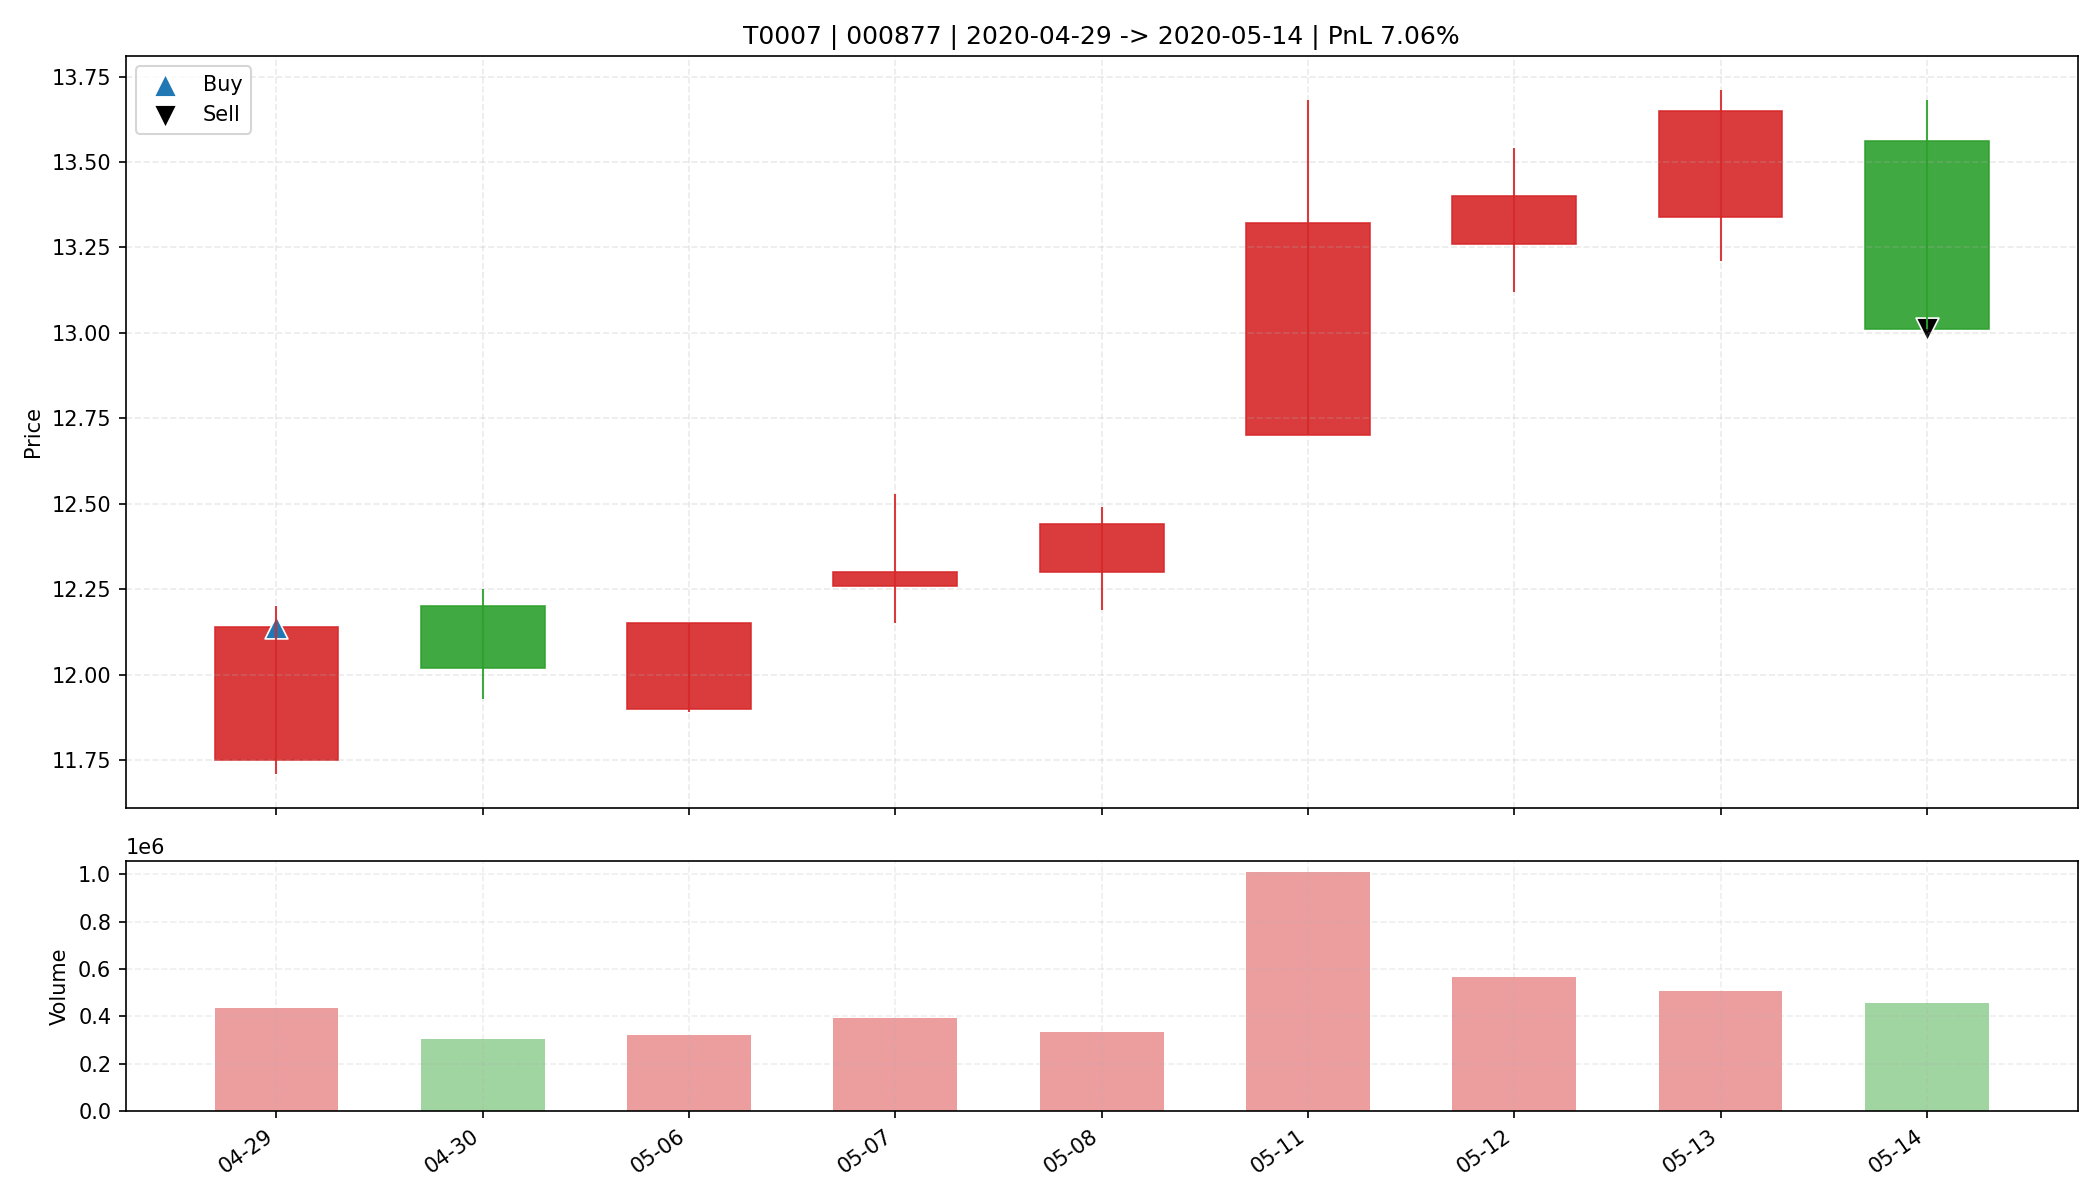

Source data for this figure (header and first rows):
date, open, high, low, close, amount, volume, trade_id, code, buy_date, sell_date, buy_price, sell_price, matched_shares, buy_reason, sell_reason, sell_profit_pct, sell_hold_days, is_buy_day, is_sell_day, holding_day_index
2020-04-29, 11.75, 12.2, 11.71, 12.14, 526447232, 435987, T0007, 000877, 2020-04-29, 2020-05-14, 12.14, 13.01, 1350, 前10日振幅9.8%, 阳线涨幅3.3%, 突破均线, 温和放量1.6倍, MA…, 跌破动态保利线, 7.059, 8.0, True, False, 0
2020-04-30, 12.2, 12.25, 11.93, 12.02, 367721440, 305846, T0007, 000877, 2020-04-29, 2020-05-14, 12.14, 13.01, 1350, 前10日振幅9.8%, 阳线涨幅3.3%, 突破均线, 温和放量1.6倍, MA…, 跌破动态保利线, 7.059, 8.0, False, False, 1
2020-05-06, 11.9, 12.15, 11.89, 12.15, 383533536, 320099, T0007, 000877, 2020-04-29, 2020-05-14, 12.14, 13.01, 1350, 前10日振幅9.8%, 阳线涨幅3.3%, 突破均线, 温和放量1.6倍, MA…, 跌破动态保利线, 7.059, 8.0, False, False, 2
2020-05-07, 12.26, 12.53, 12.15, 12.3, 484659552, 393620, T0007, 000877, 2020-04-29, 2020-05-14, 12.14, 13.01, 1350, 前10日振幅9.8%, 阳线涨幅3.3%, 突破均线, 温和放量1.6倍, MA…, 跌破动态保利线, 7.059, 8.0, False, False, 3
2020-05-08, 12.3, 12.49, 12.19, 12.44, 413491424, 334734, T0007, 000877, 2020-04-29, 2020-05-14, 12.14, 13.01, 1350, 前10日振幅9.8%, 阳线涨幅3.3%, 突破均线, 温和放量1.6倍, MA…, 跌破动态保利线, 7.059, 8.0, False, False, 4
2020-05-11, 12.7, 13.68, 12.7, 13.32, 1347279872, 1008213, T0007, 000877, 2020-04-29, 2020-05-14, 12.14, 13.01, 1350, 前10日振幅9.8%, 阳线涨幅3.3%, 突破均线, 温和放量1.6倍, MA…, 跌破动态保利线, 7.059, 8.0, False, False, 5
2020-05-12, 13.26, 13.54, 13.12, 13.4, 756563520, 568256, T0007, 000877, 2020-04-29, 2020-05-14, 12.14, 13.01, 1350, 前10日振幅9.8%, 阳线涨幅3.3%, 突破均线, 温和放量1.6倍, MA…, 跌破动态保利线, 7.059, 8.0, False, False, 6
2020-05-13, 13.34, 13.71, 13.21, 13.65, 686030848, 507895, T0007, 000877, 2020-04-29, 2020-05-14, 12.14, 13.01, 1350, 前10日振幅9.8%, 阳线涨幅3.3%, 突破均线, 温和放量1.6倍, MA…, 跌破动态保利线, 7.059, 8.0, False, False, 7
2020-05-14, 13.56, 13.68, 13.01, 13.01, 606088576, 458057, T0007, 000877, 2020-04-29, 2020-05-14, 12.14, 13.01, 1350, 前10日振幅9.8%, 阳线涨幅3.3%, 突破均线, 温和放量1.6倍, MA…, 跌破动态保利线, 7.059, 8.0, False, True, 8
